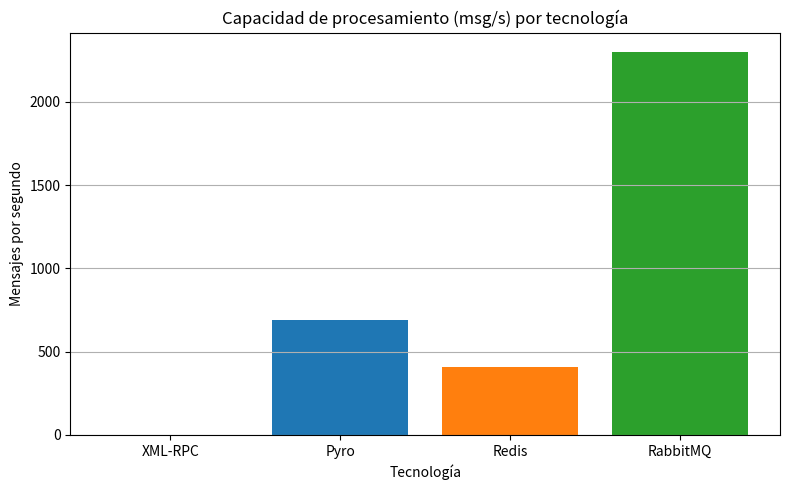

Generate this figure with matplotlib:
import matplotlib.pyplot as plt

# Tecnologías y sus capacidades (mensajes por segundo)
tecnologias = ['XML-RPC', 'Pyro', 'Redis', 'RabbitMQ']
capacidades = [1, 690, 410, 2300]  # Ejemplo de valores, cámbialos por los reales si los tienes

colores = ['#9467bd', '#1f77b4', '#ff7f0e', '#2ca02c']  # Diferentes colores para cada barra

plt.figure(figsize=(8, 5))
plt.bar(tecnologias, capacidades, color=colores)
plt.title('Capacidad de procesamiento (msg/s) por tecnología')
plt.xlabel('Tecnología')
plt.ylabel('Mensajes por segundo')
plt.grid(axis='y')
plt.tight_layout()
plt.show()